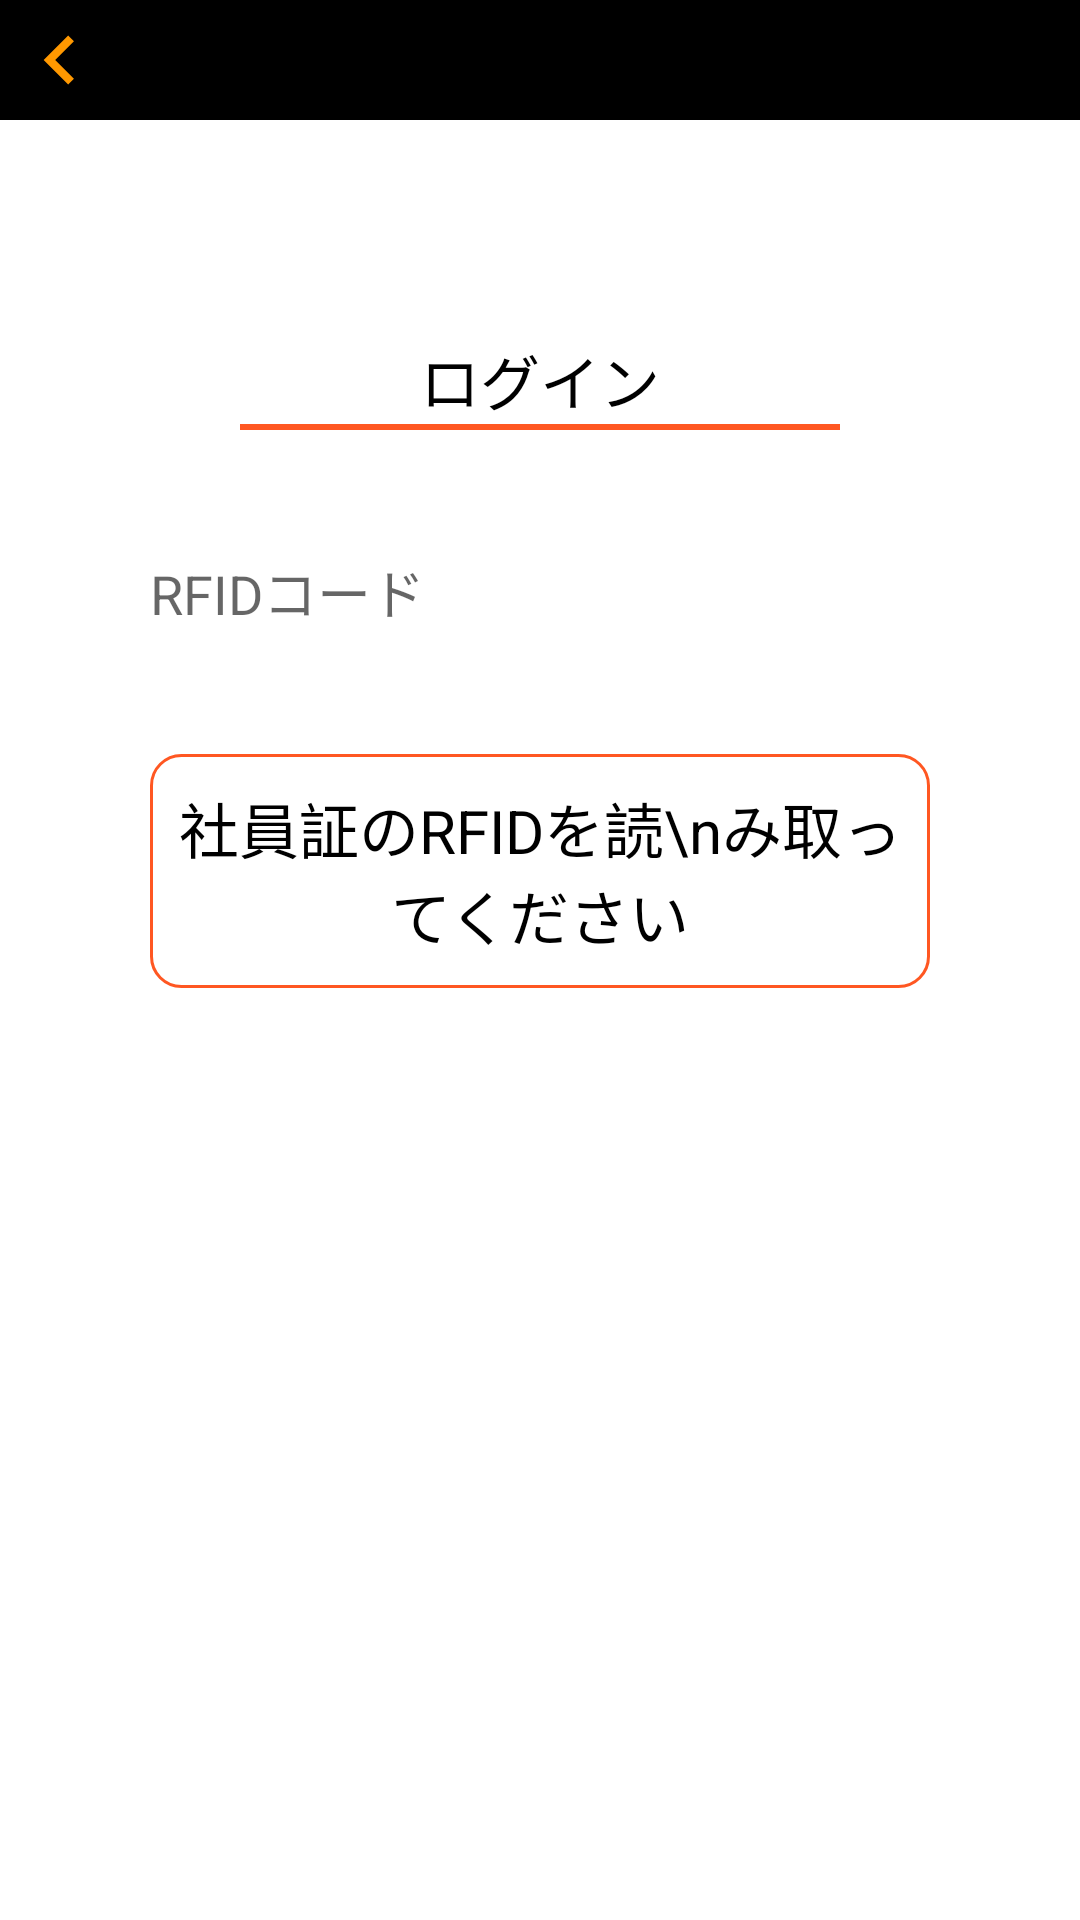

Here is an Android app screen rendered from its layout file. Give the layout XML and the strings, colors and styles it references.
<!-- AndroidManifest.xml: application theme Theme.Yazakigroupcomapp -->
<!-- res/layout/activity_rfid_login.xml -->
<?xml version="1.0" encoding="utf-8"?>
<androidx.constraintlayout.widget.ConstraintLayout xmlns:android="http://schemas.android.com/apk/res/android"
    xmlns:app="http://schemas.android.com/apk/res-auto"
    xmlns:tools="http://schemas.android.com/tools"
    android:layout_width="match_parent"
    android:layout_height="match_parent"
    tools:context=".ui.rfidLogin.RfidLoginActivity">

    
    <com.google.android.material.appbar.AppBarLayout
        android:layout_marginTop="0dp"
        app:layout_constraintEnd_toEndOf="parent"
        app:layout_constraintStart_toStartOf="parent"
        app:layout_constraintTop_toTopOf="parent"
        android:id="@+id/titleAppBarLayout"
        android:layout_width="match_parent"
        android:layout_height="@dimen/top_banner_height"
        app:contentInsetStart="0dp"
        app:contentInsetEnd="0dp"
        >
        <LinearLayout
            android:id="@+id/ll_top"
            android:background="@color/phone_top_menu_bg"
            android:theme="@style/ThemeOverlay.AppCompat.Dark.ActionBar"
            android:layout_width="match_parent"
            android:layout_height="match_parent"
            app:contentInsetStart="0dp"
            app:contentInsetEnd="0dp"
            android:gravity="center"
            android:orientation="horizontal"
            android:baselineAligned="false">

            <LinearLayout
                android:id="@+id/returnHome"
                android:layout_width="1dp"
                android:layout_weight="1"
                android:layout_height="30dp"
                android:paddingStart="5sp"
                android:orientation="horizontal"
                android:gravity="start"
                >

                <ImageView
                    android:layout_width="30dp"
                    android:layout_height="30dp"
                    android:gravity="center"
                    app:srcCompat="@drawable/ic_launcher_arrow_left_foreground" />

            </LinearLayout>
            <LinearLayout
                android:layout_width="1dp"
                android:layout_weight="1"
                android:layout_height="30dp"
                />
            <LinearLayout
                android:layout_width="1dp"
                android:layout_weight="1"
                android:layout_height="30dp"
                />
            <LinearLayout
                android:layout_width="1dp"
                android:layout_weight="1"
                android:layout_height="30dp"
                />

        </LinearLayout>
    </com.google.android.material.appbar.AppBarLayout>

    
    <LinearLayout
        app:layout_constraintBottom_toBottomOf="parent"
        app:layout_constraintEnd_toEndOf="parent"
        app:layout_constraintStart_toStartOf="parent"
        app:layout_constraintTop_toTopOf="parent"
        android:orientation="vertical"
        android:gravity="center|top"
        android:background="@color/white"
        android:id="@+id/ll"
        android:layout_width="match_parent"
        android:layout_marginTop="?attr/actionBarSize"
        android:layout_marginBottom="?attr/actionBarSize"
        android:layout_height="match_parent">

        
        <TextView
            android:layout_width="wrap_content"
            android:layout_height="wrap_content"
            android:textColor="@color/black"
            android:textSize="20sp"
            android:layout_marginTop="?attr/actionBarSize"
            android:text="@string/login"/>
        <View
            android:id="@+id/line"
            android:layout_width="200dp"
            android:layout_height="2dp"
            android:background="#FF5722" />

        
        <EditText
            android:id="@+id/et_qr_code"
            android:layout_width="match_parent"
            android:layout_height="wrap_content"
            android:layout_marginBottom="30dp"
            android:layout_marginEnd="@dimen/login_horizontal_margin"
            android:layout_marginStart="@dimen/login_horizontal_margin"
            android:layout_marginTop="30dp"
            android:hint="@string/et_rfid_code_hint"
            android:autofillHints=""
            android:background="@drawable/bg_edittext"
            android:inputType="text"
            android:singleLine="true"
            android:minHeight="48dp"
            android:textColor="@color/black"
            app:layout_constraintLeft_toLeftOf="parent"
            app:layout_constraintTop_toBottomOf="@+id/label_password"
            tools:ignore="SpeakableTextPresentCheck" />

        
        <TextView
            android:id="@+id/tv_qr_message"
            android:layout_width="match_parent"
            android:layout_height="wrap_content"
            app:layout_constraintTop_toBottomOf="@+id/label_password"
            android:padding="10dp"
            android:gravity="center"
            android:background="@drawable/bg_message_text"
            android:layout_marginStart="@dimen/login_horizontal_margin"
            android:layout_marginEnd="@dimen/login_horizontal_margin"
            android:inputType="textMultiLine"
            android:textColor="@color/black"
            android:textSize="20sp"
            android:maxLines="2"
            android:minLines="2"
            android:text="社員証のRFIDを読\nみ取ってください"
            tools:ignore="HardcodedText,TextViewEdits" />
    </LinearLayout>

</androidx.constraintlayout.widget.ConstraintLayout>
<!-- resources referenced by this layout -->
<resources>
  <color name="black">#FF000000</color>
  <color name="phone_top_menu_bg">#000000</color>
  <color name="white">#FFFFFFFF</color>
  <dimen name="login_horizontal_margin">50dp</dimen>
  <dimen name="top_banner_height">40sp</dimen>
  <!-- drawable bg_message_text (drawable) -->
  <shape xmlns:android="http://schemas.android.com/apk/res/android"
      android:shape="rectangle" >
  
      <solid android:color="#ffffff" />
      
      <stroke
          android:width="1dip"
          android:color="#FF5722" />
      
      <padding
          android:bottom="10dp"
          android:left="10dp"
          android:right="10dp"
          android:top="10dp" />
      
      <corners android:radius="10dp" />
  
  </shape>
  <!-- drawable ic_launcher_arrow_left_foreground (drawable) -->
  <vector xmlns:android="http://schemas.android.com/apk/res/android"
      android:width="108dp"
      android:height="108dp"
      android:viewportWidth="108"
      android:viewportHeight="108"
      android:tint="@color/phone_button_color">
    <group android:scaleX="4.9068"
        android:scaleY="4.9068"
        android:translateX="-4.8816"
        android:translateY="-4.8816">
      <path
          android:fillColor="@android:color/white"
          android:pathData="M15.41,16.59L10.83,12l4.58,-4.59L14,6l-6,6 6,6 1.41,-1.41z"/>
    </group>
  </vector>
  <string name="et_rfid_code_hint">RFIDコード</string>
  <string name="login">ログイン</string>
  <style name="Theme.Yazakigroupcomapp" parent="Theme.MaterialComponents.DayNight.DarkActionBar">
          
          <item name="colorPrimary">@color/purple_500</item>
          <item name="colorPrimaryVariant">@color/purple_700</item>
          <item name="colorOnPrimary">@color/white</item>
          
          <item name="colorSecondary">@color/purple_500</item>
          <item name="colorSecondaryVariant">@color/teal_700</item>
          <item name="colorOnSecondary">@color/black</item>
          
          <item name="android:statusBarColor">?attr/colorPrimaryVariant</item>
          
      </style>
  <color name="phone_button_color">#FF9800</color>
  <color name="purple_500">#FF5722</color>
  <color name="purple_700">#FF3700B3</color>
  <color name="teal_700">#FF018786</color>
</resources>
